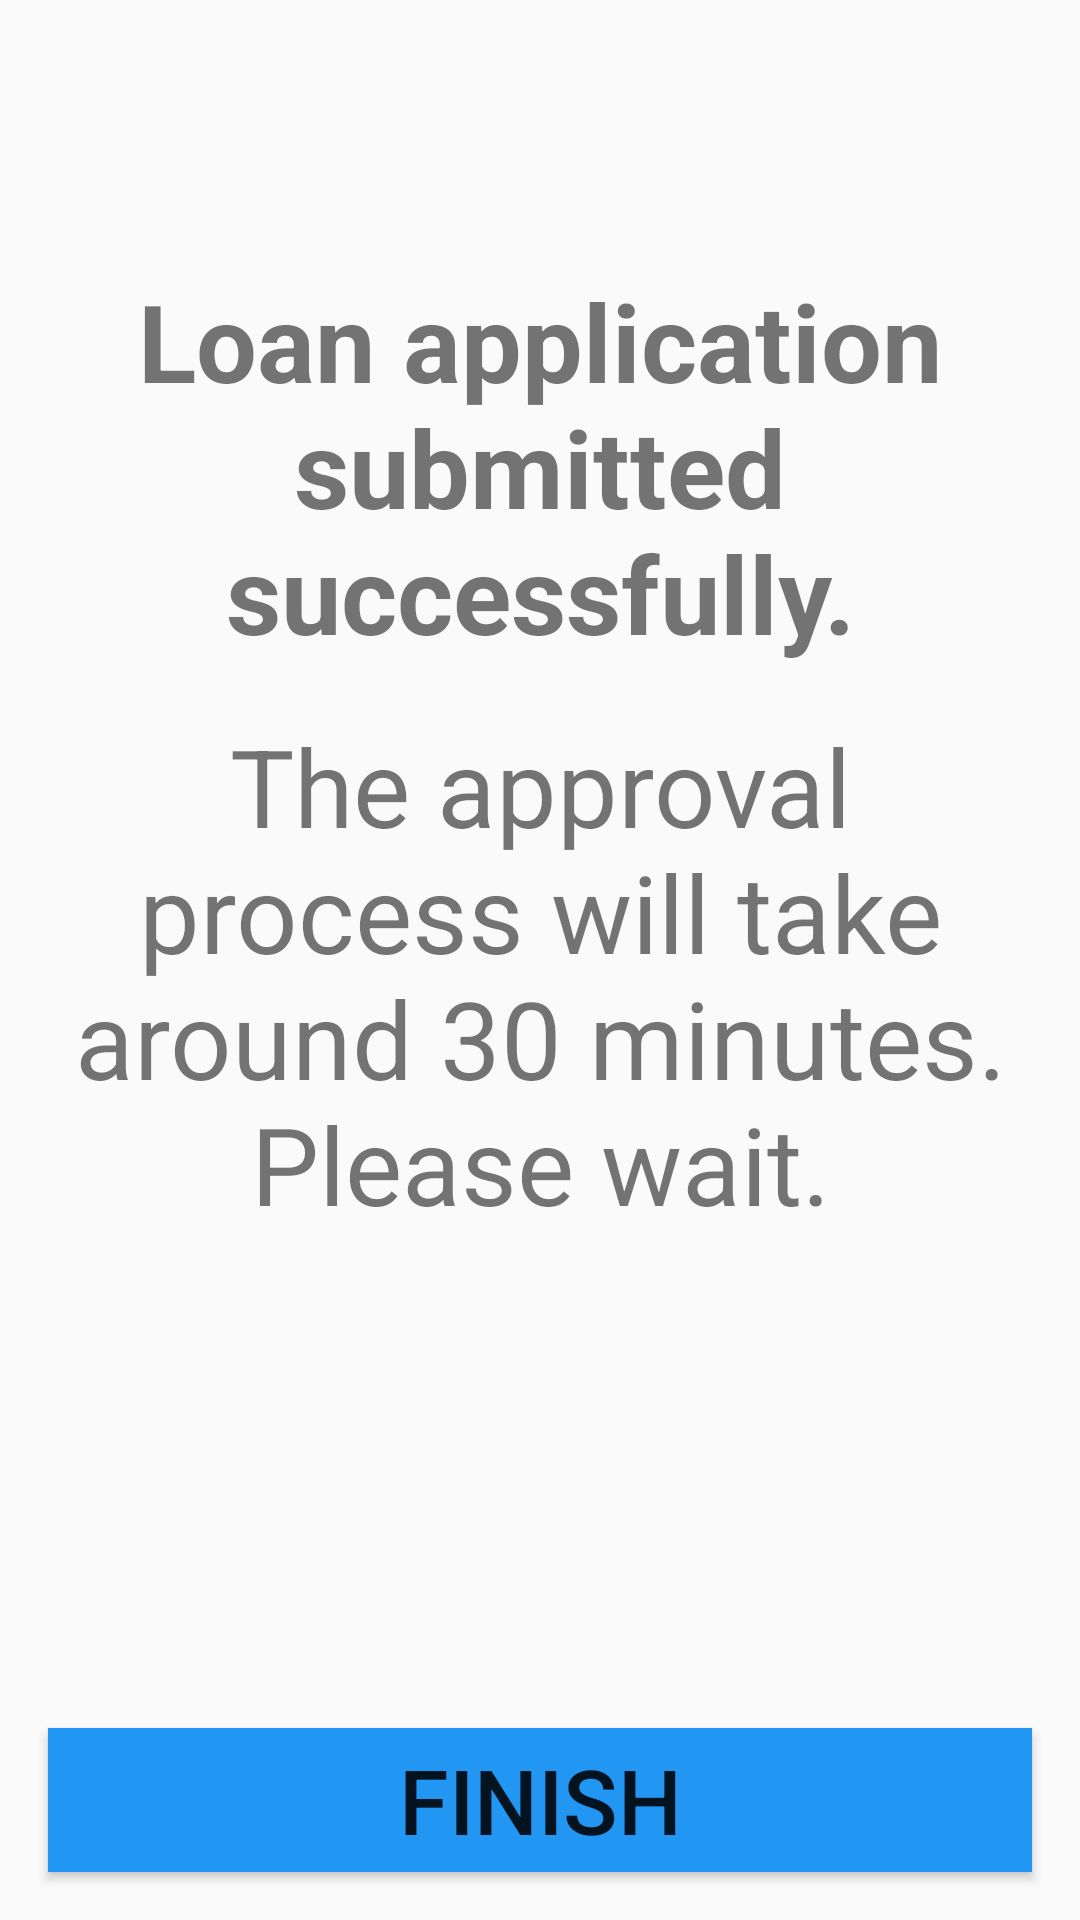

Layout XML and referenced resources for this Android screen:
<!-- AndroidManifest.xml: application theme AppTheme -->
<!-- res/layout/fragment_loan_application_sent.xml -->
<?xml version="1.0" encoding="utf-8"?>
<layout xmlns:android="http://schemas.android.com/apk/res/android"
    xmlns:app="http://schemas.android.com/apk/res-auto"
    xmlns:tools="http://schemas.android.com/tools">

    <data>

        <variable
            name="viewModel"
            type="com.creditsaison.loansystem.viewmodel.LoanApplicationSentViewModel" />
    </data>

    <androidx.constraintlayout.widget.ConstraintLayout
        android:id="@+id/ConstraintLayout"
        android:layout_width="match_parent"
        android:layout_height="match_parent"
        tools:context=".fragments.LoanApplicationSentFragment">


        <TextView
            android:id="@+id/textView"
            android:layout_width="0dp"
            android:layout_height="wrap_content"
            android:layout_marginStart="16dp"
            android:layout_marginTop="16dp"
            android:layout_marginEnd="16dp"
            android:layout_marginBottom="8dp"
            android:text="@string/loan_creation_success"
            android:textAlignment="center"
            android:textSize="36sp"
            android:textStyle="bold"
            app:layout_constraintBottom_toTopOf="@+id/textView2"
            app:layout_constraintEnd_toEndOf="parent"
            app:layout_constraintHorizontal_bias="1.0"
            app:layout_constraintStart_toStartOf="parent"
            app:layout_constraintTop_toTopOf="parent"
            app:layout_constraintVertical_bias="0.25"
            app:layout_constraintVertical_chainStyle="packed" />

        <TextView
            android:id="@+id/textView2"
            android:layout_width="0dp"
            android:layout_height="wrap_content"
            android:layout_marginStart="16dp"
            android:layout_marginTop="8dp"
            android:layout_marginEnd="16dp"
            android:layout_marginBottom="8dp"
            android:text="@string/wait_for_approval"
            android:textAlignment="center"
            android:textSize="36sp"
            app:layout_constraintBottom_toBottomOf="parent"
            app:layout_constraintEnd_toEndOf="parent"
            app:layout_constraintHorizontal_bias="1.0"
            app:layout_constraintStart_toStartOf="parent"
            app:layout_constraintTop_toBottomOf="@+id/textView" />

        <Button
            android:id="@+id/btn_new_application"
            style="@style/Button.Login"
            android:layout_width="0dp"
            android:layout_height="wrap_content"
            android:layout_marginStart="16dp"
            android:layout_marginTop="16dp"
            android:layout_marginEnd="16dp"
            android:layout_marginBottom="16dp"
            android:background="@color/primary"
            android:onClick="@{viewModel::onButtonClick}"
            android:text="@string/button_finish"
            android:textSize="30sp"
            app:layout_constraintBottom_toBottomOf="parent"
            app:layout_constraintEnd_toEndOf="parent"
            app:layout_constraintStart_toStartOf="parent"
            app:layout_constraintTop_toBottomOf="@+id/textView"
            app:layout_constraintVertical_bias="1.0" />

    </androidx.constraintlayout.widget.ConstraintLayout>
</layout>
<!-- resources referenced by this layout -->
<resources>
  <color name="primary">#2196F3</color>
  <string name="button_finish">FINISH</string>
  <string name="loan_creation_success">Loan application submitted successfully.</string>
  <string name="wait_for_approval">The approval process will take around 30 minutes. Please wait.</string>
  <style name="AppTheme" parent="Theme.AppCompat.Light.DarkActionBar">
          
          <item name="colorPrimary">@color/primary</item>
          <item name="colorPrimaryDark">@color/primary_dark</item>
          <item name="colorAccent">@color/accent</item>
      </style>
  <color name="primary_dark">#1976D2</color>
  <color name="accent">#03A9F4</color>
</resources>
